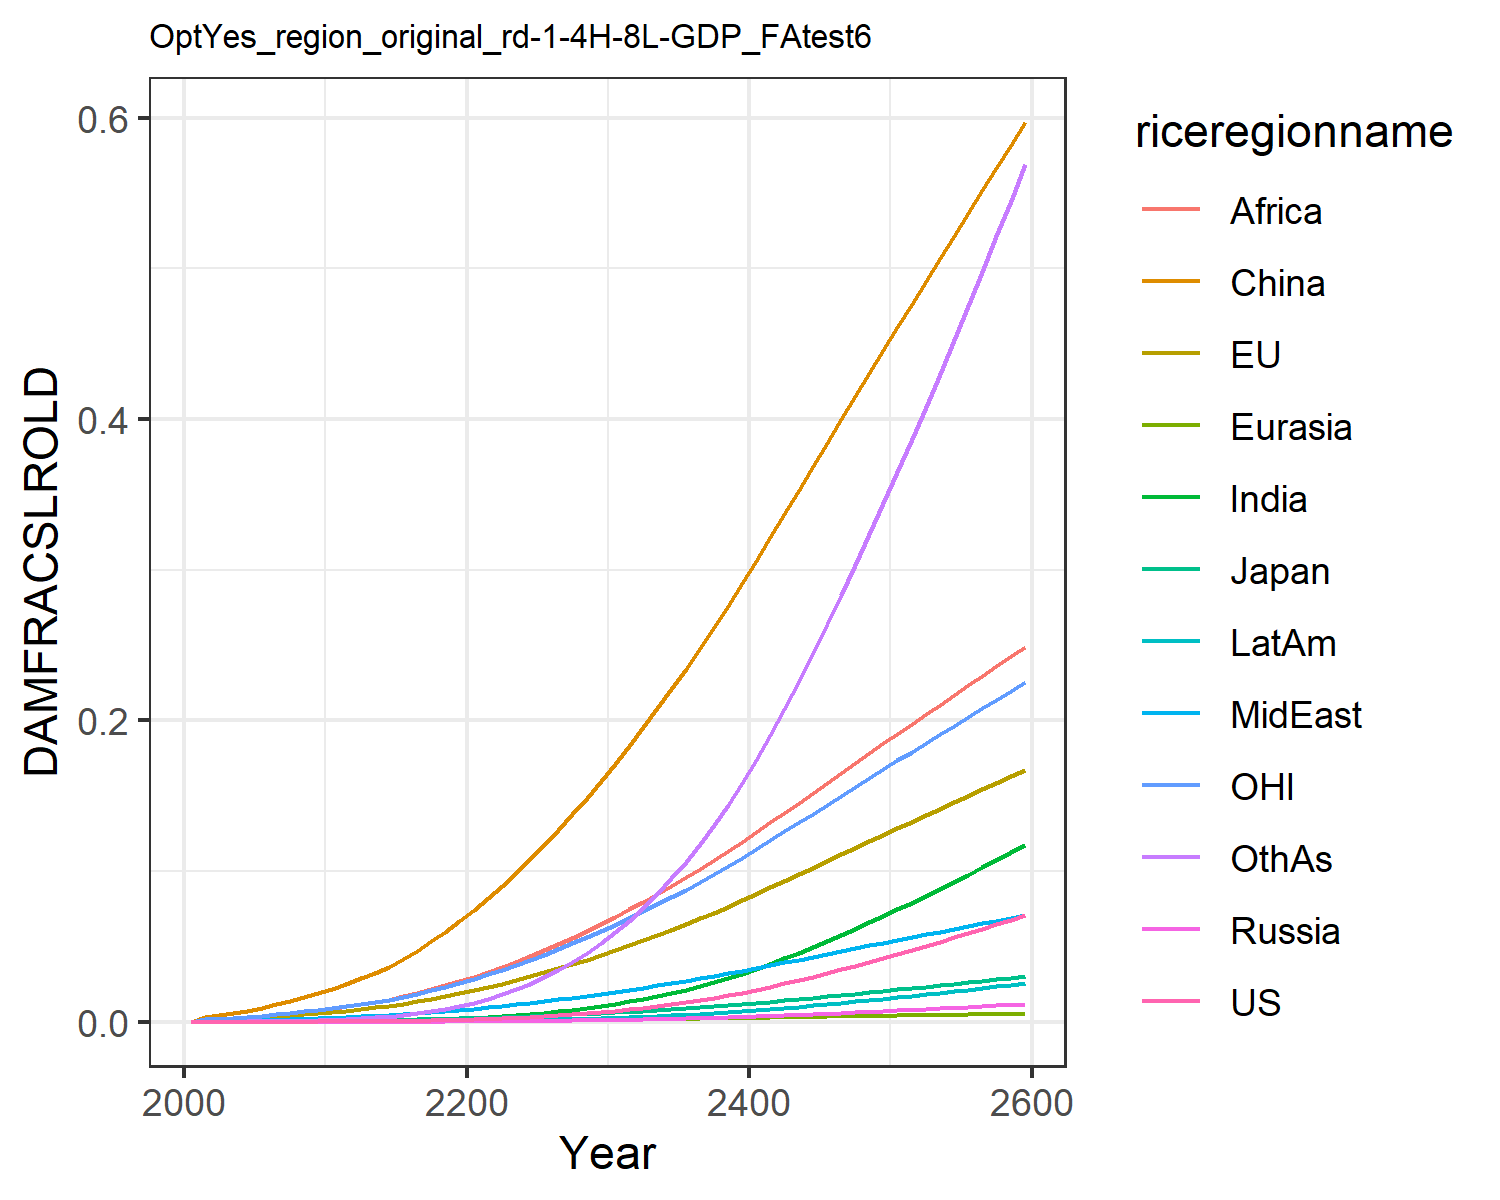

The data file committed next to this chart (first rows):
0.0, 0.0, 0.0, 0.0, 0.0, 0.0, 0.0, 0.0, 0.0, 0.0, 0.0, 0.0
7.568837115610997e-6, 0.0011, 0.0001307, 1.2562195666911276e-6, 2.7019116353731195e-5, 0.002852, 7.549228965252303e-6, 0.0003362, 0.0008541, 2.0997906191848384e-6, 0.0015, 3.669270656486269e-5
1.1375371723439099e-5, 0.001383, 0.0001609, 1.9006729286024464e-6, 3.461756363404133e-5, 0.004144, 1.247800588987628e-5, 0.0004531, 0.001189, 3.311117221290615e-6, 0.001912, 5.817517065989276e-5
1.9070918830744107e-5, 0.001841, 0.0002109, 3.1450388028102547e-6, 4.724683126857486e-5, 0.005665, 2.2094235182269464e-5, 0.0006306, 0.001721, 5.717697194016195e-6, 0.002554, 0.0001038
2.98238811407489e-5, 0.002353, 0.0002653, 4.859918752759301e-6, 6.176527052706173e-5, 0.007393, 3.6240719485612566e-5, 0.0008384, 0.002377, 9.178131441244083e-6, 0.003273, 0.0001717
4.432642089330645e-5, 0.002923, 0.0003227, 7.15304233283634e-6, 7.820565711563563e-5, 0.009321, 5.6065721587232416e-5, 0.001076, 0.003157, 1.3916855561930886e-5, 0.004062, 0.0002678
6.32138813084408e-5, 0.003543, 0.0003878, 1.01323393563239e-5, 9.6485195374009e-5, 0.01144, 8.248688807881658e-5, 0.001339, 0.004034, 2.014179599859242e-5, 0.004914, 0.0003969
8.716739709687268e-5, 0.004212, 0.0004606, 1.390015008228493e-5, 0.0001166, 0.01377, 0.0001167, 0.001629, 0.005006, 2.8132225312497915e-5, 0.005826, 0.0005652
0.0001171, 0.004934, 0.0005392, 1.8551350706506546e-5, 0.0001387, 0.01631, 0.0001603, 0.00195, 0.006104, 3.819524501943678e-5, 0.006808, 0.0007812
0.0001539, 0.005707, 0.0006237, 2.41928430753775e-5, 0.0001625, 0.01905, 0.0002147, 0.002304, 0.00733, 5.063529921377523e-5, 0.007857, 0.001053
0.0001984, 0.006532, 0.0007138, 3.092916507582711e-5, 0.0001882, 0.02198, 0.0002815, 0.002691, 0.008689, 6.576309482883057e-5, 0.008972, 0.001388
0.0002512, 0.00743, 0.000814, 3.911915231192724e-5, 0.0002164, 0.0252, 0.0003619, 0.003094, 0.01011, 8.386798174930139e-5, 0.01019, 0.001791
0.0003125, 0.008404, 0.0009249, 4.899525051546179e-5, 0.0002473, 0.02875, 0.0004569, 0.003502, 0.01156, 0.0001051, 0.01151, 0.002266
0.0003844, 0.009446, 0.001046, 6.057430967774126e-5, 0.0002803, 0.03245, 0.0005677, 0.003939, 0.01308, 0.00013, 0.01292, 0.002815
0.0004658, 0.01053, 0.001171, 7.378423908072257e-5, 0.0003149, 0.03634, 0.0006948, 0.004391, 0.01466, 0.0001583, 0.01439, 0.003447
0.0005887, 0.01197, 0.001342, 9.37220117029202e-5, 0.0003607, 0.04153, 0.0008863, 0.004992, 0.01677, 0.000201, 0.01634, 0.0044
0.0007367, 0.01353, 0.001529, 0.0001178, 0.0004104, 0.04718, 0.001118, 0.005642, 0.01905, 0.0002525, 0.01846, 0.005556
0.000913, 0.01521, 0.001734, 0.0001466, 0.0004642, 0.05327, 0.001395, 0.006338, 0.02149, 0.000314, 0.02074, 0.00694
0.001121, 0.017, 0.001956, 0.0001807, 0.0005219, 0.0598, 0.001723, 0.007081, 0.0241, 0.0003864, 0.02317, 0.008577
0.001363, 0.01891, 0.002196, 0.0002205, 0.0005832, 0.06674, 0.002105, 0.007867, 0.02686, 0.0004708, 0.02576, 0.01049
0.001642, 0.02093, 0.002453, 0.0002666, 0.0006482, 0.07408, 0.002546, 0.008694, 0.02976, 0.0005681, 0.0285, 0.0127
0.001962, 0.02306, 0.00273, 0.0003195, 0.0007171, 0.08186, 0.003057, 0.009575, 0.03284, 0.0006802, 0.03138, 0.01525
0.002326, 0.02531, 0.003027, 0.0003797, 0.0007902, 0.0901, 0.003645, 0.01052, 0.03614, 0.0008093, 0.03443, 0.01819
0.002738, 0.02768, 0.003344, 0.000448, 0.0008672, 0.09876, 0.004316, 0.01151, 0.03967, 0.0009561, 0.03762, 0.02154
0.003203, 0.03016, 0.003683, 0.0005252, 0.0009482, 0.1079, 0.005076, 0.01255, 0.0434, 0.001122, 0.04097, 0.02534
0.003724, 0.03276, 0.004044, 0.0006119, 0.001033, 0.1174, 0.005931, 0.01365, 0.04732, 0.001309, 0.04448, 0.02961
0.004306, 0.03547, 0.004428, 0.0007088, 0.001122, 0.1273, 0.00689, 0.01479, 0.05142, 0.001518, 0.04814, 0.0344
0.004953, 0.0383, 0.004835, 0.0008167, 0.001214, 0.1377, 0.007957, 0.01598, 0.05569, 0.001751, 0.05196, 0.03972
0.005669, 0.04125, 0.005268, 0.0009362, 0.001311, 0.1485, 0.009141, 0.01722, 0.06014, 0.002009, 0.05594, 0.04563
0.00646, 0.04431, 0.005725, 0.001068, 0.001411, 0.1597, 0.01045, 0.01852, 0.06476, 0.002294, 0.06006, 0.05215
0.007329, 0.04749, 0.00621, 0.001213, 0.001515, 0.1713, 0.01189, 0.01985, 0.06956, 0.002609, 0.06435, 0.05933
0.008279, 0.05077, 0.006718, 0.001372, 0.001622, 0.1832, 0.01347, 0.02124, 0.0745, 0.002952, 0.06876, 0.06717
0.009312, 0.05412, 0.00725, 0.001545, 0.001733, 0.1954, 0.01518, 0.02266, 0.07957, 0.003326, 0.07329, 0.07571
0.01044, 0.05758, 0.00781, 0.001733, 0.001846, 0.208, 0.01705, 0.02412, 0.0848, 0.003733, 0.07795, 0.08499
0.01166, 0.06114, 0.008397, 0.001937, 0.001964, 0.2209, 0.01908, 0.02563, 0.09018, 0.004175, 0.08275, 0.09506
0.01298, 0.06481, 0.009014, 0.002159, 0.002085, 0.2342, 0.02128, 0.02719, 0.09572, 0.004653, 0.0877, 0.1059
0.0144, 0.06859, 0.009661, 0.002397, 0.002209, 0.2478, 0.02365, 0.02879, 0.1014, 0.00517, 0.09278, 0.1177
0.01594, 0.07247, 0.01034, 0.002654, 0.002337, 0.2618, 0.0262, 0.03044, 0.1073, 0.005726, 0.09801, 0.1303
0.01759, 0.07646, 0.01105, 0.002931, 0.002469, 0.2761, 0.02895, 0.03213, 0.1133, 0.006324, 0.1034, 0.1438
0.01936, 0.08056, 0.01179, 0.003227, 0.002604, 0.2909, 0.03189, 0.03387, 0.1194, 0.006966, 0.1089, 0.1583
0.02125, 0.08476, 0.01257, 0.003545, 0.002743, 0.306, 0.03504, 0.03566, 0.1257, 0.007653, 0.1146, 0.1738
0.02328, 0.08908, 0.01338, 0.003885, 0.002885, 0.3214, 0.03841, 0.0375, 0.1322, 0.008388, 0.1204, 0.1903
0.02542, 0.09347, 0.01422, 0.004244, 0.00303, 0.3371, 0.04197, 0.03936, 0.1388, 0.009165, 0.1263, 0.2077
0.02765, 0.09789, 0.01508, 0.004619, 0.003177, 0.3528, 0.04569, 0.04124, 0.1454, 0.009977, 0.1322, 0.2258
0.02996, 0.1023, 0.01596, 0.005007, 0.003323, 0.3686, 0.04953, 0.04313, 0.152, 0.01082, 0.1382, 0.2445
0.03234, 0.1067, 0.01684, 0.005406, 0.003469, 0.3843, 0.05348, 0.04501, 0.1587, 0.01168, 0.1441, 0.2637
0.03477, 0.1111, 0.01774, 0.005815, 0.003615, 0.3999, 0.05752, 0.04688, 0.1652, 0.01256, 0.15, 0.2833
0.03725, 0.1155, 0.01864, 0.006233, 0.00376, 0.4153, 0.06165, 0.04875, 0.1718, 0.01347, 0.1559, 0.3032
0.03979, 0.1198, 0.01955, 0.006659, 0.003904, 0.4307, 0.06587, 0.05061, 0.1783, 0.01439, 0.1617, 0.3235
0.04237, 0.1242, 0.02047, 0.007093, 0.004048, 0.446, 0.07016, 0.05246, 0.1848, 0.01533, 0.1676, 0.3442
0.04499, 0.1285, 0.02139, 0.007535, 0.004191, 0.4612, 0.07452, 0.0543, 0.1912, 0.01628, 0.1734, 0.3651
0.04767, 0.1328, 0.02232, 0.007985, 0.004334, 0.4764, 0.07896, 0.05614, 0.1977, 0.01726, 0.1791, 0.3864
0.05039, 0.1371, 0.02326, 0.008444, 0.004477, 0.4915, 0.08349, 0.05798, 0.2041, 0.01825, 0.1849, 0.408
0.05316, 0.1414, 0.02421, 0.008911, 0.004619, 0.5065, 0.08809, 0.05981, 0.2105, 0.01926, 0.1906, 0.4299
0.05598, 0.1457, 0.02517, 0.009387, 0.004762, 0.5216, 0.09277, 0.06165, 0.2169, 0.02029, 0.1964, 0.4522
0.05886, 0.15, 0.02613, 0.009872, 0.004905, 0.5366, 0.09754, 0.06348, 0.2233, 0.02134, 0.2022, 0.4748
0.06179, 0.1543, 0.02711, 0.01037, 0.005048, 0.5516, 0.1024, 0.06532, 0.2297, 0.02241, 0.2079, 0.4978
0.06477, 0.1586, 0.0281, 0.01087, 0.005192, 0.5667, 0.1073, 0.06717, 0.2361, 0.02349, 0.2137, 0.5212
0.06781, 0.1629, 0.02911, 0.01138, 0.005336, 0.5818, 0.1124, 0.06902, 0.2425, 0.0246, 0.2195, 0.5449
0.07091, 0.1672, 0.03012, 0.01191, 0.005481, 0.597, 0.1175, 0.07089, 0.249, 0.02574, 0.2253, 0.5691
